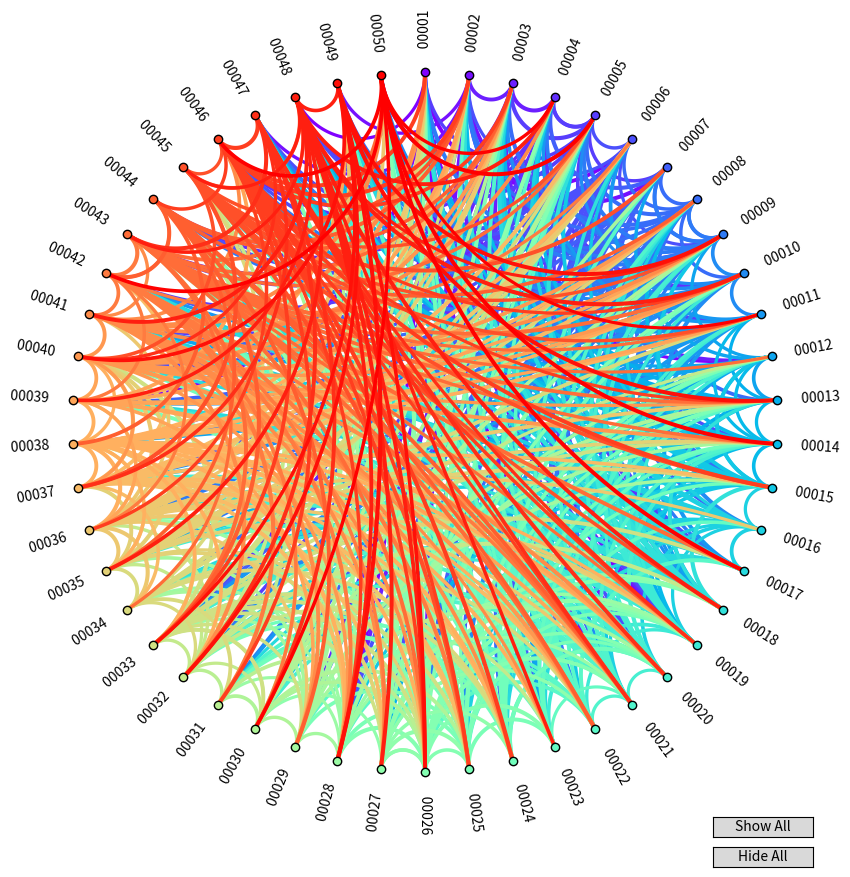

Reproduce this figure in Python.
"""
VISUALIZATION FUNCTIONS
"""

import numpy as np
import matplotlib.pyplot as plt
from matplotlib.widgets import Button


class CircularGraph:
    """
        Interactive circular graph, inspired by https://www.mathworks.com/matlabcentral/fileexchange/48576-circulargraph
    """

    def __init__(self, adjacency_matrix, labels, label_colors=None, node_colors=None, connection_colors=None,
                 fig_size=10, label_padding=10, visible=True, show_arrows=True, highlighted_labels=None,
                 max_linewidth=3, hide_buttons=False):
        """

        Parameters
        ----------
        adjacency_matrix : numpy n x n array
            Adjacency matrix to plot
        labels: list
            List of labels for each node
        label_colors : list
            List of colors for each text label
        node_colors : list
            List of colors for each node
        connection_colors: list
            Listo of color for each node's connections
        fig_size: tuple
            Figure size in (x,y) format
        label_padding: int
            Empty space pad size for labels
        visible: bool
            Show / Hide connections when plotting for the first time. Is ignored id "highlighted_labels" is not None
        show_arrows: bool
            Plot arrows instead of lines (not fully implemented yet)
        highlighted_labels: list
            List of node labels whose connections will be visible when plotting for the first time
        max_linewidth: float
            Maximum linewidth to which the adjacency matrix is normalized.
        hide_buttons:  bool
        If True, Show all and Hide all buttons will not be displayed in circular plot.

        """

        self.adjacency_matrix = adjacency_matrix
        self.labels = labels
        self.fig_size = fig_size
        self.nodes = []
        self.label_padding = label_padding
        self.visible = visible
        self.show_arrows = show_arrows
        self.highlighted_labels = highlighted_labels
        self.max_linewidth = max_linewidth

        if label_colors is None:
            self.label_colors = [(0, 0, 0)] * len(labels)
        else:
            self.label_colors = label_colors
        if node_colors is None:
            self.node_colors = [(0, 0, 0)] * len(labels)
        else:
            self.node_colors = node_colors
        if connection_colors is None:
            self.connection_colors = [(0, 0, 0)] * len(labels)
        else:
            self.connection_colors = connection_colors

        # self.t = - np.pi / 2 + np.linspace(np.pi , -np.pi, len(self.adjacency_matrix) + 1)
        # the line above should be ok, however, a jitter is needed to avoid drawing arcs through the outside of the circle
        jitter = 0.001 / (len(self.adjacency_matrix) + 1)
        self.t = - np.pi / 2 + np.linspace(np.pi,
                                           -np.pi + jitter,
                                           len(self.adjacency_matrix) + 1)

        # draw figure
        self.fig, self.ax = plt.subplots()
        self.fig.set_size_inches([self.fig_size, self.fig_size])

        # draw nodes
        self.draw_nodes()
        for label in self.labels:
            self.draw_connections(label)

        # highlight some labels if necessary
        if self.highlighted_labels is not None:
            self.highlight_labels(self.highlighted_labels)

        self.fig.canvas.mpl_connect('pick_event', self.onpick)

        # draw buttons
        if hide_buttons is False:
            ax_showall = plt.axes([0.80, 0.08, 0.1, 0.02])
            ax_hideall = plt.axes([0.80, 0.05, 0.1, 0.02])
            self.bshowall = Button(ax_showall, 'Show All')
            self.bshowall.on_clicked(self.showall)
            self.bhideall = Button(ax_hideall, 'Hide All')
            self.bhideall.on_clicked(self.hideall)

    class Node:
        def __init__(self, x, y, label, label_colors, node_colors, marker, label_padding, connections,
                     connection_colors, visible):
            self.x = x
            self.y = y
            self.label = label
            self.label_colors = label_colors
            self.node_colors = node_colors
            self.marker = marker
            self.label_padding = label_padding
            self.connections = connections
            self.connection_colors = connection_colors
            self.visible = visible
            self.label_offset = 1.1
            self.arcs = []
            self.arrows = []
            self.marker_handle = None

            # draw node now
            self.draw_node()

        def draw_node(self):
            x = self.x
            y = self.y
            if self.visible:
                initial_edgecolor = 'black'
            else:
                initial_edgecolor = 'white'
            self.marker_handle = plt.scatter(x, y, c=self.node_colors, marker=self.marker, picker=1,
                                             edgecolors=initial_edgecolor, zorder=100000)
            t = np.arctan2(y, x)
            if np.abs(t) > (np.pi / 2):
                plt.text(x=x * self.label_offset, y=y * self.label_offset, s=self.label.ljust(self.label_padding),
                         rotation=(180 * (t / np.pi + 1)),
                         horizontalalignment='center', verticalalignment='center',
                         color=self.label_colors)
            else:
                plt.text(x=x * self.label_offset, y=y * self.label_offset, s=self.label.rjust(self.label_padding),
                         rotation=(t * 180 / np.pi),
                         horizontalalignment='center', verticalalignment='center',
                         color=self.label_colors)
            plt.gcf().axes[0].axis('off')

    def draw_nodes(self):
        for n in np.arange(0, len(self.adjacency_matrix)):
            new_node = self.Node(x=np.cos(self.t[n]), y=np.sin(self.t[n]), label=self.labels[n], label_padding=10,
                                 marker='o',
                                 label_colors=self.label_colors[n], node_colors=self.node_colors[n],
                                 connection_colors=self.connection_colors[n], connections=self.adjacency_matrix[n, :],
                                 visible=self.visible)
            self.nodes.append(new_node)

    def draw_connections(self, node_label):
        node_number = self.labels.index(node_label)
        node_connection_color = self.connection_colors[node_number]
        locs = np.array(np.where(self.adjacency_matrix > 0))  # non zero connections
        locs = locs[:, np.where(locs[0] == node_number)[0]]  # keep connections of current node

        for i in np.arange(0, locs.shape[1]):
            if len(np.unique(locs[:, i])) > 1:
                u = np.array([np.cos(self.t[locs[:, i][0]]), np.sin(self.t[locs[:, i][0]])])
                v = np.array([np.cos(self.t[locs[:, i][1]]), np.sin(self.t[locs[:, i][1]])])
                if (np.abs(locs[:, i][0] - locs[:, i][1]) - len(self.labels) / 2) == 0:
                    # points are diametric, draw a straight line
                    new_arc = plt.plot([u[0], v[0]], [u[1], v[1]], color=node_connection_color, visible=self.visible,
                                       linewidth=self.nodes[node_number].connections[
                                                     locs[:, i][1]] * self.max_linewidth)
                    self.nodes[node_number].arcs.append(new_arc[0])
                else:
                    # points are nor diametric, draw an arc
                    x0 = -(u[1] - v[1]) / (u[0] * v[1] - u[1] * v[0])
                    y0 = (u[0] - v[0]) / (u[0] * v[1] - u[1] * v[0])
                    r = np.sqrt(x0 ** 2 + y0 ** 2 - 1)
                    thetalim1 = np.arctan2(u[1] - y0, u[0] - x0)
                    thetalim2 = np.arctan2(v[1] - y0, v[0] - x0)
                    if u[0] >= 0 and v[0] >= 0:
                        # ensure the arc is within the unit disk
                        theta = np.concatenate(
                            [np.linspace(max(thetalim1, thetalim2), np.pi, num=50),
                             np.linspace(-np.pi, min(thetalim1, thetalim2), num=50),
                             ]
                        )
                    else:
                        theta = np.linspace(thetalim1, thetalim2, num=100)
                    x = r * np.cos(theta) + x0
                    y = r * np.sin(theta) + y0
                    new_arc = plt.plot(x, y, color=node_connection_color, visible=self.visible,
                                       linewidth=self.nodes[node_number].connections[
                                                     locs[:, i][1]] * self.max_linewidth)
                    # new_arrow = plt.arrow(x[-4], y[-4], x[-3] - x[-4], y[-3] - y[-4], color=node_connection_color, visible=self.visible,
                    #           head_width=0.025, head_length=0.02)
                    # self.add_arrow(new_arc[0])
                    self.nodes[node_number].arcs.append(new_arc[0])
                    # self.nodes[node_number].arrows.append(new_arrow)

    def toggle_node(self, node_label):
        node_number = self.labels.index(node_label)
        self.nodes[node_number].visible = not self.nodes[node_number].visible
        new_edge_color = tuple(
            np.abs(np.array(self.nodes[node_number].marker_handle.get_edgecolor()) - np.array([1, 1, 1, 0])))
        self.nodes[node_number].marker_handle.set_edgecolor(new_edge_color)
        # for arc,arrow in zip(c.nodes[node_number].arcs, c.nodes[node_number].arrows):
        #     arc.set_visible(c.nodes[node_number].visible)
        #     arrow.set_visible(c.nodes[node_number].visible)
        for arc in self.nodes[node_number].arcs:
            arc.set_visible(self.nodes[node_number].visible)
        plt.draw()

    def highlight_labels(self, labels=None):
        if labels is None:
            labels = self.highlighted_labels
        if labels is not None:
            for node_label in self.labels:
                node_number = self.labels.index(node_label)
                if node_label in labels:
                    self.nodes[node_number].visible = True
                    self.nodes[node_number].marker_handle.set_edgecolor('black')  # black
                else:
                    self.nodes[node_number].visible = False
                    self.nodes[node_number].marker_handle.set_edgecolor('white')  # white
                for arc in self.nodes[node_number].arcs:
                    arc.set_visible(self.nodes[node_number].visible)
                    plt.draw()

    def onpick(self, event):
        for n in self.nodes:
            if n.marker_handle == event.artist:
                label = n.label
        self.toggle_node(label)

    def showall(self, event):
        for node_label in self.labels:
            node_number = self.labels.index(node_label)
            self.nodes[node_number].visible = True
            self.nodes[node_number].marker_handle.set_edgecolor('black')
            for arc in self.nodes[node_number].arcs:
                arc.set_visible(self.nodes[node_number].visible)
        plt.draw()

    def hideall(self, event):
        for node_label in self.labels:
            node_number = self.labels.index(node_label)
            self.nodes[node_number].visible = False
            self.nodes[node_number].marker_handle.set_edgecolor('white')
            for arc in self.nodes[node_number].arcs:
                arc.set_visible(self.nodes[node_number].visible)
        plt.draw()


if __name__ == "__main__":
    nnodes = 50
    adjacency_matrix = np.random.rand(nnodes, nnodes)
    adjacency_matrix[np.where(adjacency_matrix < 0.75)] = 0
    labels = [str(i).rjust(5, '0') for i in np.arange(1, nnodes + 1)]
    colors = plt.cm.rainbow(np.linspace(0, 1, nnodes))
    c = CircularGraph(adjacency_matrix, labels, connection_colors=colors, node_colors=colors, visible=True)
